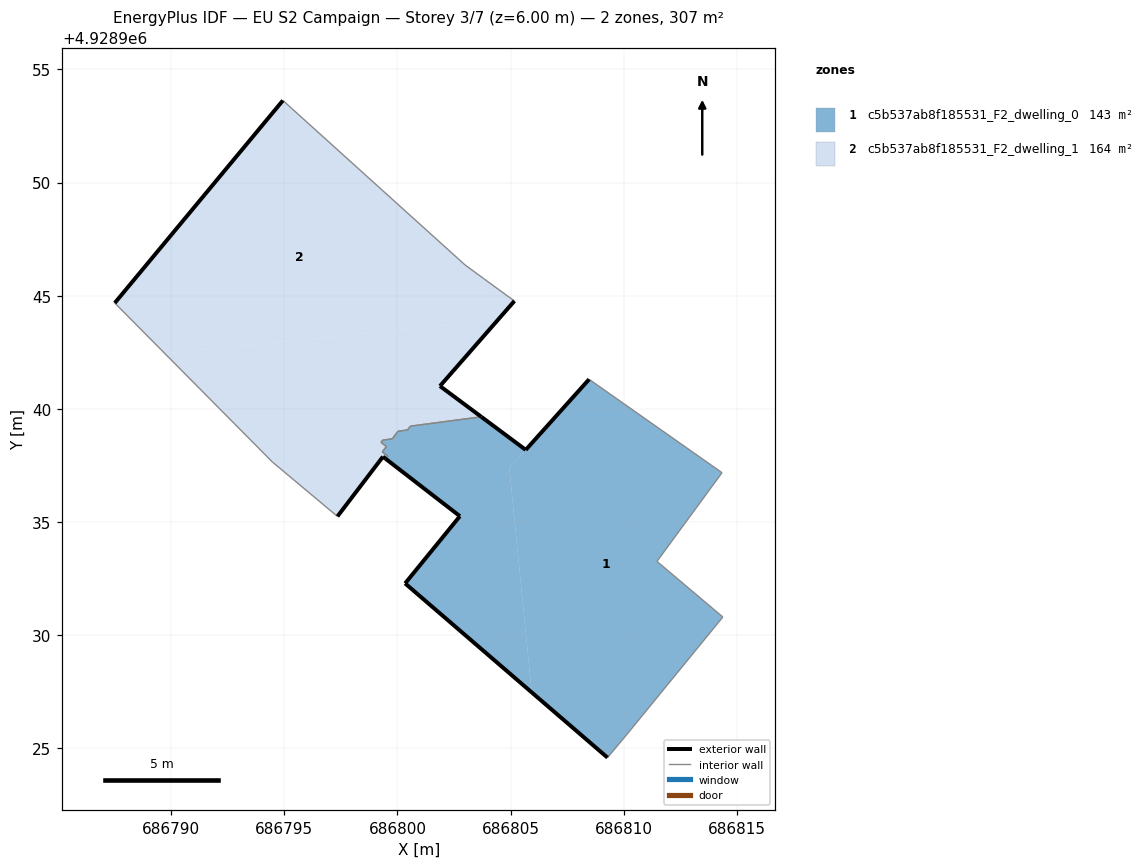
=== STOREY PLAN SPEC (per zone: floor XY polygon, exterior-wall plan segments, windows/doors) ===
zone 1: c5b537ab8f185531_F2_dwelling_0  (142.8 m²)
  floor: (686810.15, 4928925.63) (686814.38, 4928930.80) (686811.47, 4928933.26) (686814.34, 4928937.18) (686808.47, 4928941.30) (686804.95, 4928937.38) (686805.94, 4928927.47) (686809.28, 4928924.59)
  floor: (686805.94, 4928927.47) (686804.95, 4928937.38) (686805.67, 4928938.19) (686803.71, 4928939.65) (686800.57, 4928939.23) (686800.45, 4928939.07) (686800.03, 4928939.01) (686799.77, 4928938.67) (686799.35, 4928938.62) (686799.28, 4928938.52) (686799.51, 4928938.34) (686799.33, 4928938.10) (686799.57, 4928937.91) (686799.48, 4928937.79) (686802.76, 4928935.26) (686800.34, 4928932.29)
  exterior wall: (686809.28, 4928924.59) – (686800.34, 4928932.29)  [11.8 m]
  exterior wall: (686800.34, 4928932.29) – (686802.76, 4928935.26)  [3.8 m]
  exterior wall: (686802.76, 4928935.26) – (686799.48, 4928937.79)  [4.1 m]
  exterior wall: (686803.71, 4928939.65) – (686805.67, 4928938.19)  [2.4 m]
  exterior wall: (686805.67, 4928938.19) – (686808.47, 4928941.30)  [4.2 m]
  interior walls: 15
zone 2: c5b537ab8f185531_F2_dwelling_1  (163.8 m²)
  floor: (686804.43, 4928943.92) (686805.17, 4928944.76) (686803.81, 4928945.75) (686802.98, 4928946.37) (686794.94, 4928953.62) (686787.51, 4928944.68) (686789.72, 4928942.45)
  floor: (686803.71, 4928939.65) (686801.88, 4928941.01) (686804.43, 4928943.92) (686789.72, 4928942.45) (686794.48, 4928937.65) (686797.35, 4928935.25) (686799.36, 4928937.89) (686799.48, 4928937.79) (686799.57, 4928937.91) (686799.33, 4928938.10) (686799.51, 4928938.34) (686799.28, 4928938.52) (686799.35, 4928938.62) (686799.77, 4928938.67) (686800.03, 4928939.01) (686800.45, 4928939.07) (686800.57, 4928939.23)
  exterior wall: (686799.48, 4928937.79) – (686799.36, 4928937.89)  [0.1 m]
  exterior wall: (686799.36, 4928937.89) – (686797.35, 4928935.25)  [3.3 m]
  exterior wall: (686787.51, 4928944.68) – (686794.94, 4928953.62)  [11.6 m]
  exterior wall: (686805.17, 4928944.76) – (686801.88, 4928941.01)  [5.0 m]
  exterior wall: (686801.88, 4928941.01) – (686803.71, 4928939.65)  [2.3 m]
  interior walls: 15

=== DERIVED (storey summary) ===
Building: EU S2 Campaign
Storey: 3 of 7  (floor level z = 6.00 m)
Storey gross floor area: 306.6 m²
Zones on this storey: 2
  - c5b537ab8f185531_F2_dwelling_0: floor 142.8 m²; exterior wall 26.4 m (79.3 m²); WWR 0.0%
  - c5b537ab8f185531_F2_dwelling_1: floor 163.8 m²; exterior wall 22.4 m (67.1 m²); WWR 0.0%
Zone adjacency (shared interzone walls):
  - c5b537ab8f185531_F2_dwelling_0 ↔ c5b537ab8f185531_F2_dwelling_1